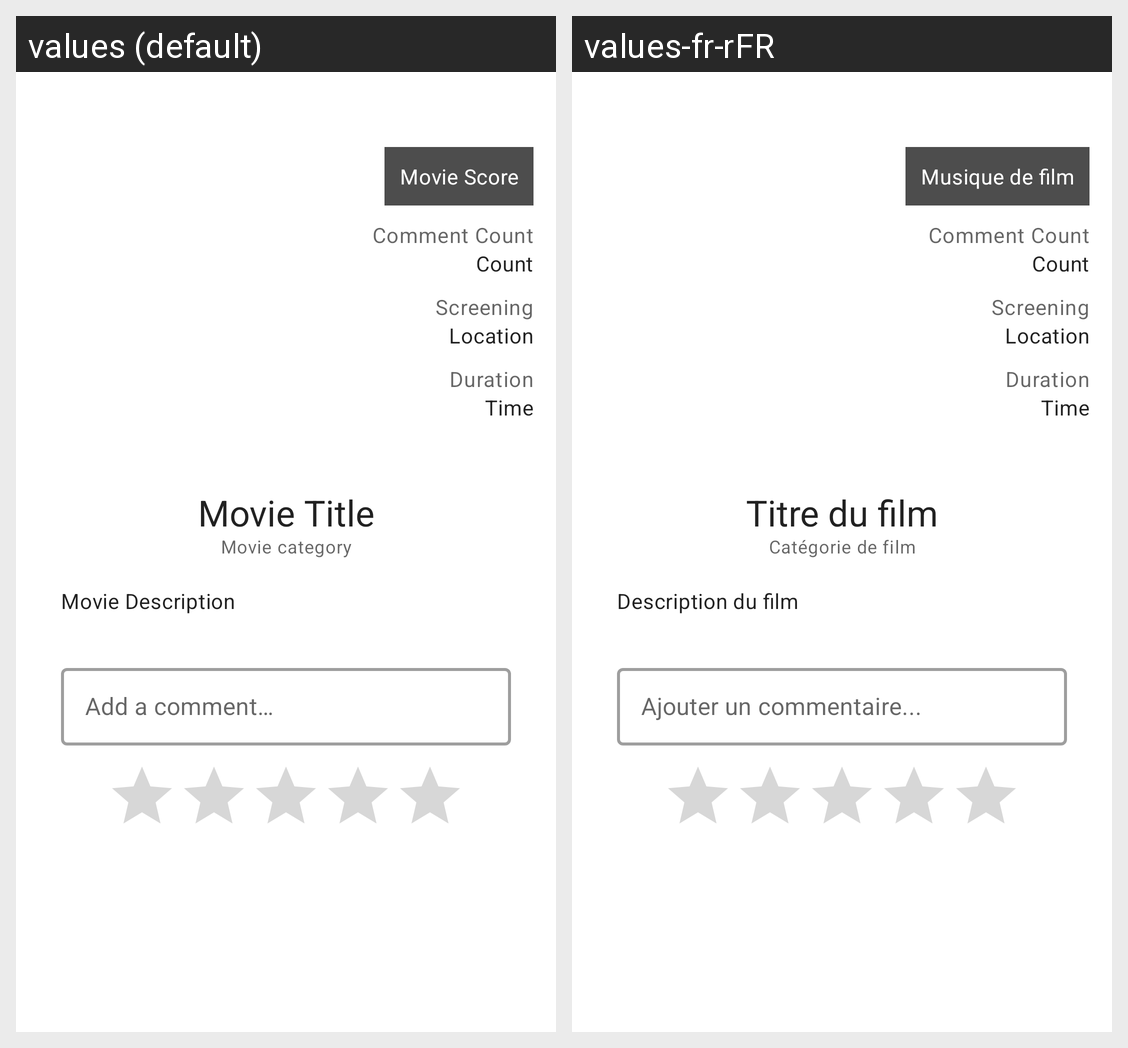

For this localized Android screen grid, give each drawn string resource with its value in every locale shown.
Android screen res/layout/movie_details_item.xml rendered under 2 locales, left to right: values (default), values-fr-rFR. Device: Nexus 5 (rendered at 1080×1920; each locale shown at half size, 540×960, under a caption strip naming it); theme Theme.MovieApp.
Strings drawn on this screen, with the default value and each locale's value (text and hints the layout hard-codes, and strings that could not be matched under every locale, appear in the picture but are not listed):

movie_score
  values: Movie Score
  values-fr-rFR: Musique de film

movie_title
  values: Movie Title
  values-fr-rFR: Titre du film

movie_category
  values: Movie category
  values-fr-rFR: Catégorie de film

movie_description
  values: Movie Description
  values-fr-rFR: Description du film

add_a_comment
  values: Add a comment…
  values-fr-rFR: Ajouter un commentaire...
